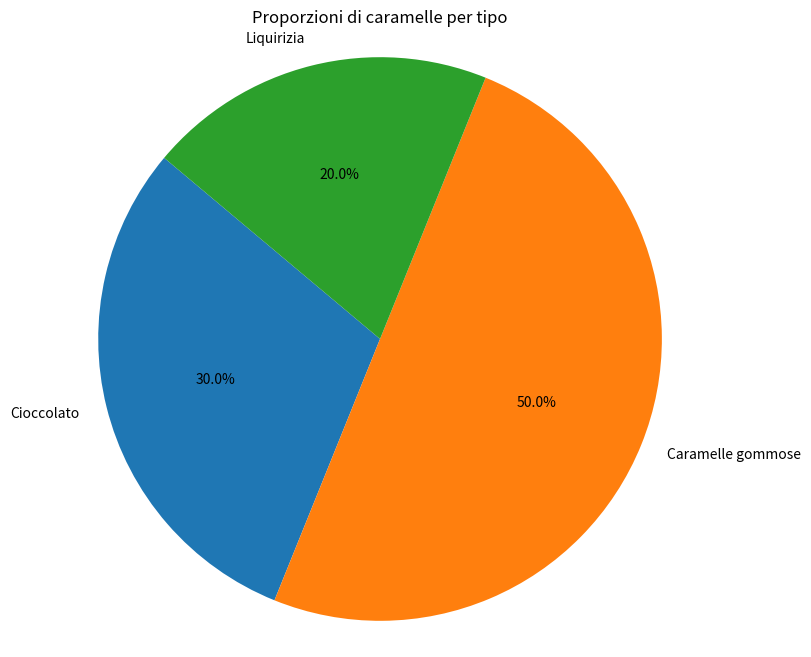

The matplotlib source for this figure:
import matplotlib.pyplot as plt

# Dati di esempio (percentuali di caramelle per tipo)
tipi_caramelle = ['Cioccolato', 'Caramelle gommose', 'Liquirizia']
percentuali = [30, 50, 20]  # Queste sono solo percentuali di esempio

# Intervallo teorico di caramelle totali
caramelle_min = 1000
caramelle_max = 10000

# Calcola stime approssimative di caramelle per tipo
stima_caramelle = []
for percentuale in percentuali:
    caramelle_stimate = percentuale / 100 * (caramelle_max - caramelle_min)
    stima_caramelle.append(caramelle_stimate)

# Stampa le stime
for tipo, stima in zip(tipi_caramelle, stima_caramelle):
    print(f"Stima di {tipo}: {int(stima)} caramelle")

# Visualizza il grafico a torta
plt.figure(figsize=(8, 8))
plt.pie(percentuali, labels=tipi_caramelle, autopct='%1.1f%%', startangle=140)
plt.title("Proporzioni di caramelle per tipo")
plt.axis('equal')  # Per fare in modo che il grafico sia circolare
plt.show()
